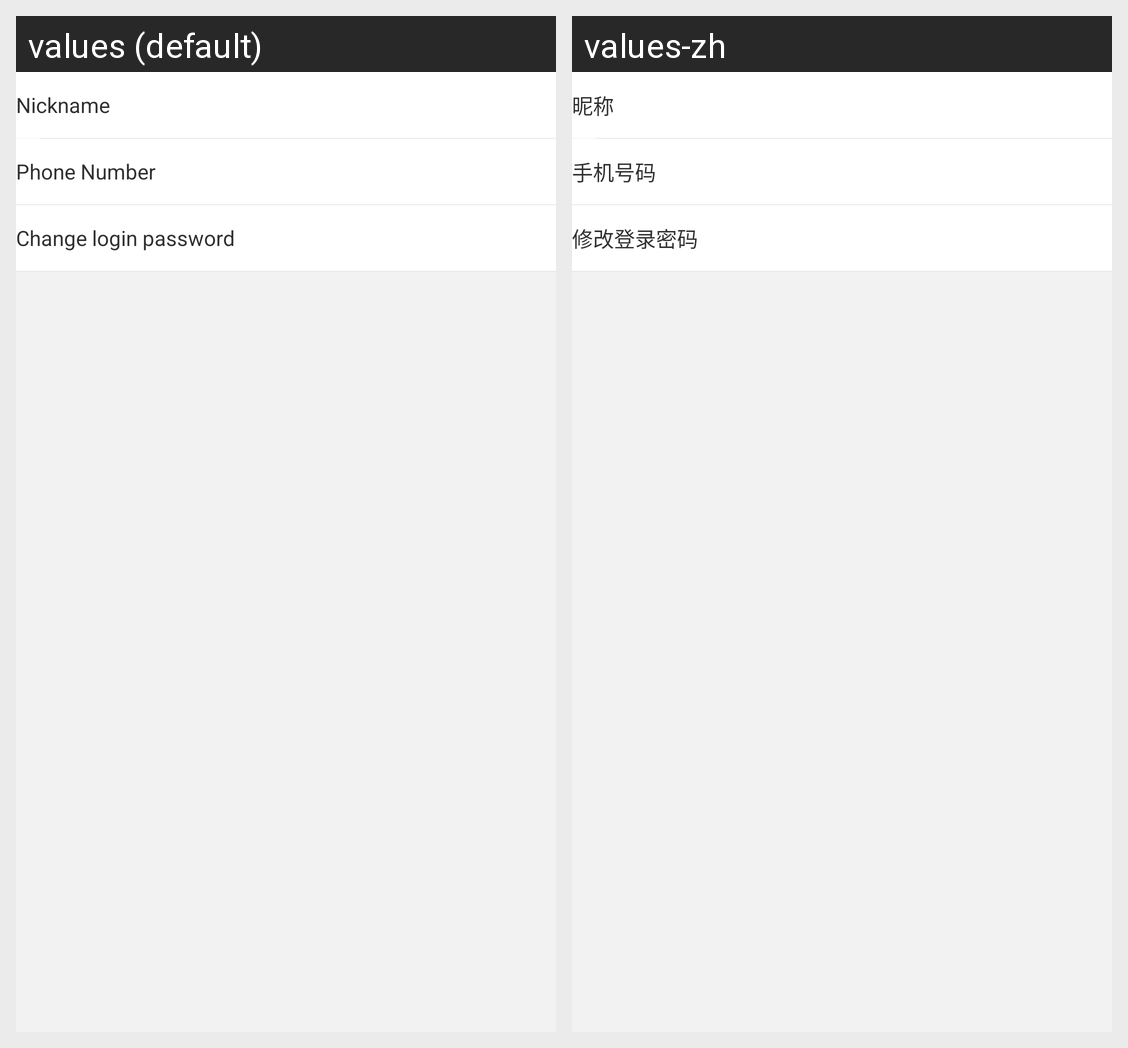

For this localized Android screen grid, give each drawn string resource with its value in every locale shown.
Android screen res/layout/activity_personal_info.xml rendered under 2 locales, left to right: values (default), values-zh. Device: Nexus 5 (rendered at 1080×1920; each locale shown at half size, 540×960, under a caption strip naming it); theme Splash.Theme.
Strings drawn on this screen, with the default value and each locale's value (text and hints the layout hard-codes, and strings that could not be matched under every locale, appear in the picture but are not listed):

ty_add_share_nickname
  values: Nickname
  values-zh: 昵称

phone_number
  values: Phone Number
  values-zh: 手机号码

ty_change_login_keyword
  values: Change login password
  values-zh: 修改登录密码
